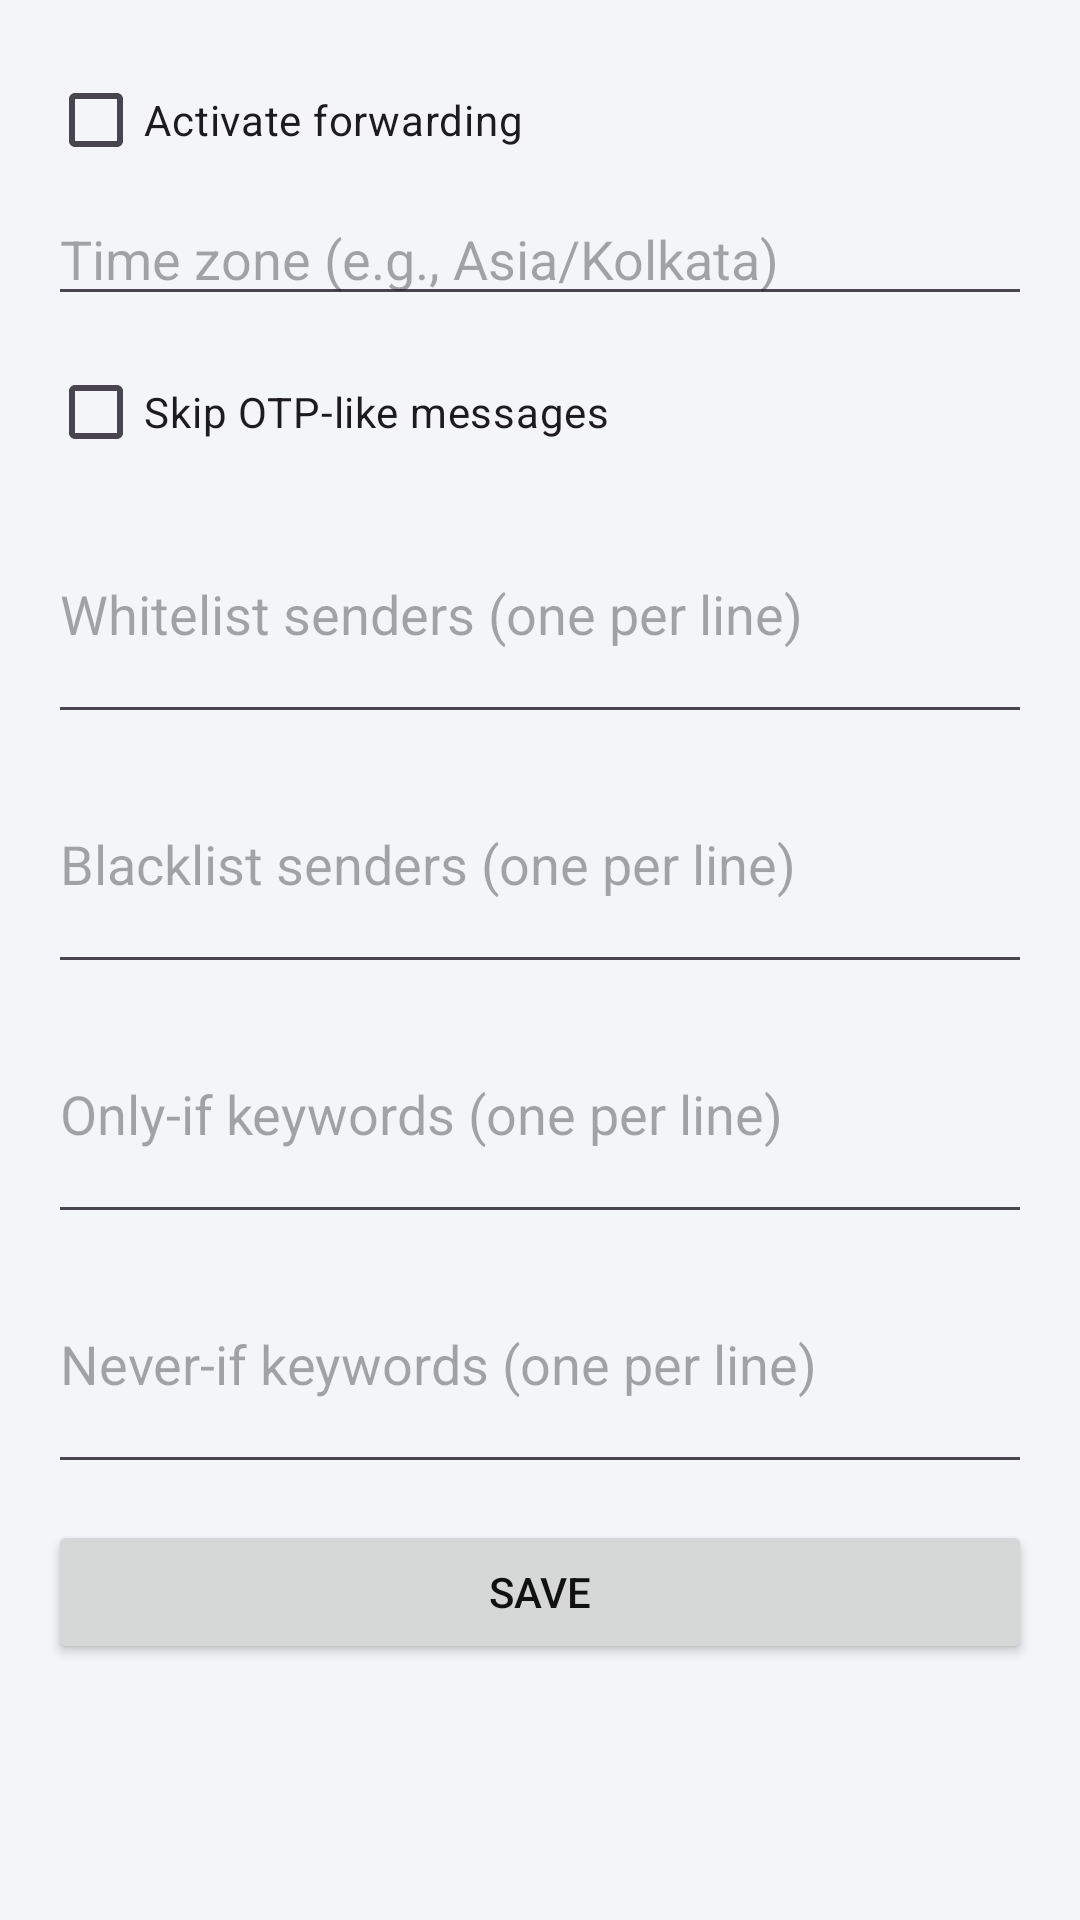

Produce the Android XML layout that renders to this screen, including the resource entries it uses.
<!-- AndroidManifest.xml: application theme Theme.SMSRelay.Light -->
<!-- res/layout/fragment_filters.xml -->
<?xml version="1.0" encoding="utf-8"?>
<ScrollView xmlns:android="http://schemas.android.com/apk/res/android"
    android:layout_width="match_parent"
    android:layout_height="match_parent">
  <LinearLayout
      android:layout_width="match_parent"
      android:layout_height="wrap_content"
      android:padding="16dp"
      android:orientation="vertical">

      <CheckBox
          android:id="@+id/cbEnabled"
          android:text="Activate forwarding"
          android:layout_width="wrap_content"
          android:layout_height="wrap_content"/>

      <EditText
          android:id="@+id/etTimezone"
          android:hint="Time zone (e.g., Asia/Kolkata)"
          android:layout_width="match_parent"
          android:layout_height="wrap_content"/>

      <CheckBox
          android:id="@+id/cbSkipOtp"
          android:text="Skip OTP-like messages"
          android:layout_width="wrap_content"
          android:layout_height="wrap_content"
          android:layout_marginTop="8dp"/>

      <EditText
          android:id="@+id/etWhitelist"
          android:hint="Whitelist senders (one per line)"
          android:minLines="3"
          android:layout_width="match_parent"
          android:layout_height="wrap_content"/>

      <EditText
          android:id="@+id/etBlacklist"
          android:hint="Blacklist senders (one per line)"
          android:minLines="3"
          android:layout_width="match_parent"
          android:layout_height="wrap_content"/>

      <EditText
          android:id="@+id/etOnlyKeywords"
          android:hint="Only-if keywords (one per line)"
          android:minLines="3"
          android:layout_width="match_parent"
          android:layout_height="wrap_content"/>

      <EditText
          android:id="@+id/etNeverKeywords"
          android:hint="Never-if keywords (one per line)"
          android:minLines="3"
          android:layout_width="match_parent"
          android:layout_height="wrap_content"/>

      <Button
          android:id="@+id/btnSave"
          android:text="Save"
          android:layout_width="match_parent"
          android:layout_height="wrap_content"
          android:layout_marginTop="12dp"/>
  </LinearLayout>
</ScrollView>
<!-- resources referenced by this layout -->
<resources>
  <style name="Theme.SMSRelay.Light" parent="Theme.Material3.Light.NoActionBar">
          <item name="colorSurface">@color/surface</item>
          <item name="android:colorBackground">@color/silver_background</item>
          <item name="android:textColor">@color/on_surface</item>
          <item name="colorPrimary">@color/accent</item>
          <item name="colorPrimaryContainer">@color/silver_background</item>
          <item name="colorOnPrimary">@color/surface</item>
          <item name="android:windowLightStatusBar">true</item>
      </style>
  <color name="surface">#FFFFFF</color>
  <color name="silver_background">#F3F5F8</color>
  <color name="on_surface">#111111</color>
  <color name="accent">#2F80ED</color>
</resources>
